The GitHub repository anggapraseetio/KlasifikasiDaun_RM contains a labelled image folder "dataset" with 2 categories: sehat, tidak sehat. Examples follow, each with its label.

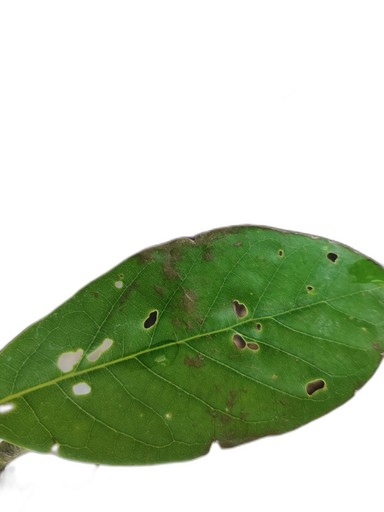
Label: tidak sehat

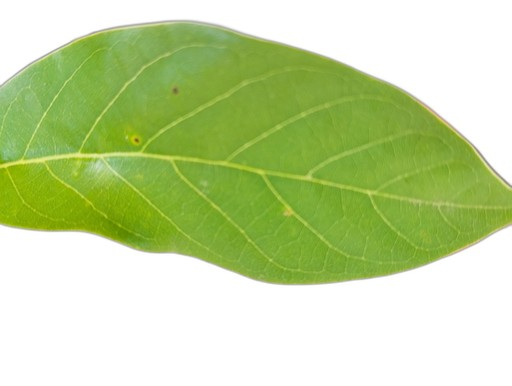
Label: sehat

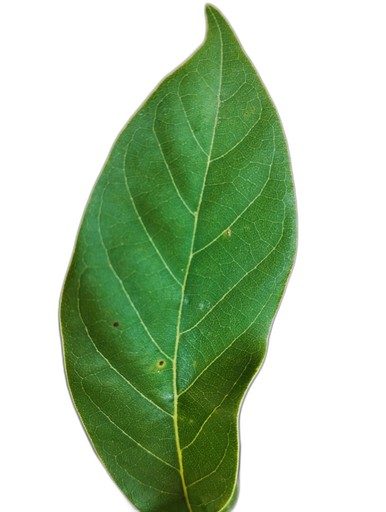
Label: sehat

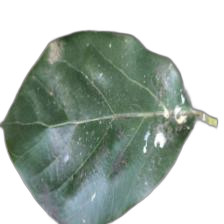
Label: tidak sehat

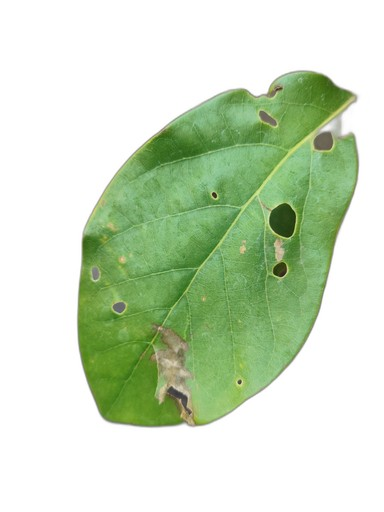
Label: tidak sehat

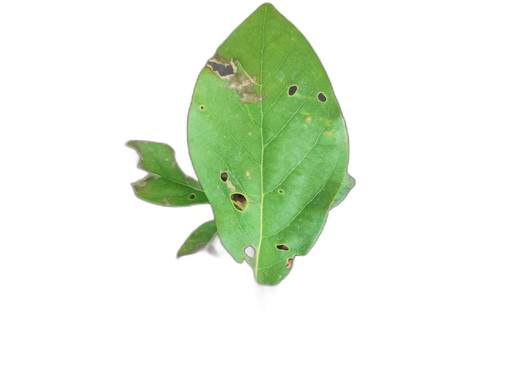
Label: tidak sehat
